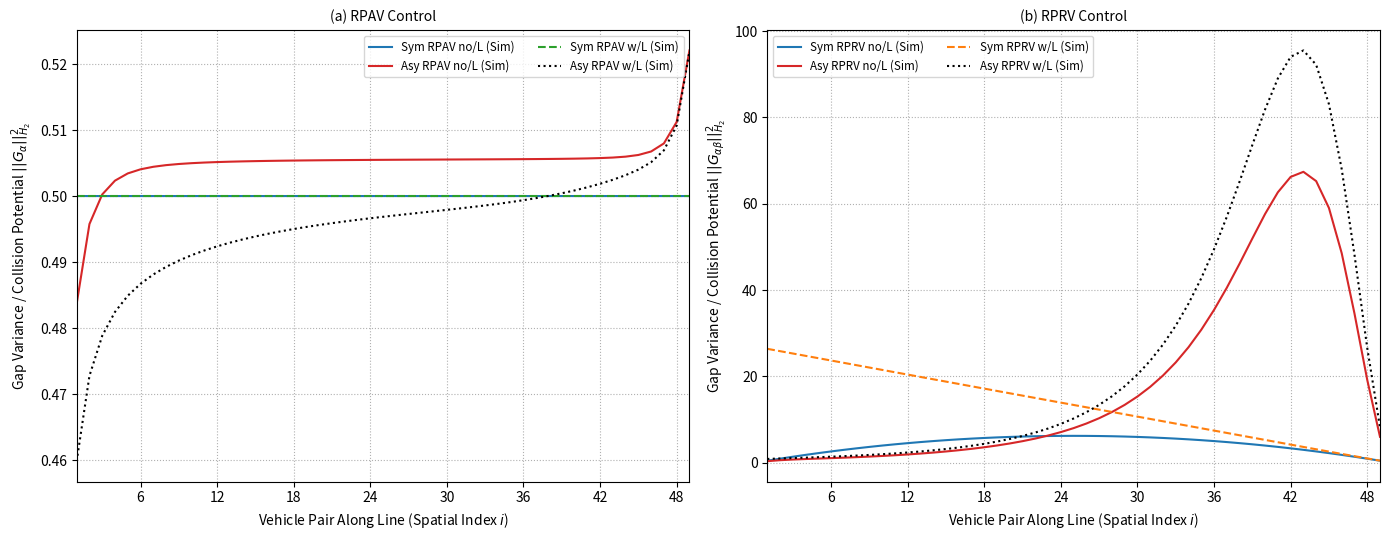

Python code for this plot:
import numpy as np
import scipy.linalg as la
import matplotlib.pyplot as plt
from matplotlib.ticker import MaxNLocator
from scipy.interpolate import interp1d

"""
FREE PARAMETERS SUMMARY TABLE
Parameter   | Type  | Description / Usage
-------------------------------------------------------------------------------
n / n_nodes | int   | Total number of vehicles (nodes) in the platoon (e.g., 50)
epsilon     | float | Directional bias/coupling offset for asymmetric flow (e.g., 0.02)
pinning     | float | Leader anchoring gain applied to the first vehicle (0.0 or 0.5)
dynamics    | str   | Control architecture: 'RPAV' or 'RPRV'
leader      | bool  | Flag indicating if a pinned leader exists (True/False)
-------------------------------------------------------------------------------
"""

# 1. GRAPH THEORETIC FOUNDATIONS
def create_platoon_laplacian(n: int, epsilon: float, pinning: float = 0.0) -> np.ndarray:
    L = np.zeros((n, n))
    for i in range(n):
        if i == 0:
            L[i, 0] = 1.0 - epsilon
            L[i, 1] = -1.0 + epsilon
        elif i == n - 1:
            L[i, n - 2] = -1.0 - epsilon
            L[i, n - 1] = 1.0 + epsilon
        else:
            L[i, i - 1] = -1.0 - epsilon
            L[i, i] = 2.0
            L[i, i + 1] = -1.0 + epsilon
    L[0, 0] += pinning
    return L

# 2. SYSTEM DYNAMICS & H2 NORM EVALUATION
def evaluate_h2_profile(n: int, epsilon: float, dynamics: str, leader: bool) -> np.ndarray:
    alpha_pin = 0.3174 if leader else 0.0
    beta_pin = 0.126 if leader else 0.0
    
    L_alpha = create_platoon_laplacian(n, epsilon, alpha_pin)
    if not leader:
        L_alpha += 1e-7 * np.eye(n) 
        
    if dynamics == 'RPAV':
        A = np.block([[np.zeros((n, n)), np.eye(n)], [-L_alpha, -np.eye(n)]])
    else: 
        L_beta = create_platoon_laplacian(n, epsilon, beta_pin)
        if not leader:
            L_beta += 1e-7 * np.eye(n)
        A = np.block([[np.zeros((n, n)), np.eye(n)], [-L_alpha, -L_beta]])
        
    B = np.block([[np.zeros((n, n))], [np.eye(n)]])
    
    W_c = la.solve_continuous_lyapunov(A, -B @ B.T)
    
    h2_data = np.zeros(n - 1)
    for i in range(n - 1):
        C = np.zeros((1, 2 * n))
        C[0, i] = 1.0
        C[0, i + 1] = -1.0
        h2_data[i] = (C @ W_c @ C.T)[0, 0]
        
    return h2_data

n_nodes = 50
bias = 0.07531
pairs_range = np.arange(1, n_nodes) 

rpav_sym_no = evaluate_h2_profile(n_nodes, 0.0, 'RPAV', False)
rpav_asy_no = evaluate_h2_profile(n_nodes, bias, 'RPAV', False)
rpav_sym_wL = evaluate_h2_profile(n_nodes, 0.0, 'RPAV', True)
rpav_asy_wL = evaluate_h2_profile(n_nodes, bias, 'RPAV', True)

rprv_sym_no = evaluate_h2_profile(n_nodes, 0.0, 'RPRV', False)
rprv_asy_no = evaluate_h2_profile(n_nodes, bias, 'RPRV', False)
rprv_sym_wL = evaluate_h2_profile(n_nodes, 0.0, 'RPRV', True)
rprv_asy_wL = evaluate_h2_profile(n_nodes, bias, 'RPRV', True)

# 4. PLOTTING
fig, (ax1, ax2) = plt.subplots(1, 2, figsize=(14, 5.5))

# --- (a) RPAV Control ---
ax1.plot(pairs_range, rpav_sym_no, '-', color='tab:blue', label='Sym RPAV no/L (Sim)')
ax1.plot(pairs_range, rpav_asy_no, '-', color='tab:red', label='Asy RPAV no/L (Sim)')
ax1.plot(pairs_range, rpav_sym_wL, '--', color='tab:green', label='Sym RPAV w/L (Sim)')
ax1.plot(pairs_range, rpav_asy_wL, ':', color='k', label='Asy RPAV w/L (Sim)')

ax1.set_xlabel('Vehicle Pair Along Line (Spatial Index $i$)')
ax1.set_ylabel(r'Gap Variance / Collision Potential $||G_\alpha||_{H_2}^2$')
ax1.set_title('(a) RPAV Control', fontsize=10)
ax1.xaxis.set_major_locator(MaxNLocator(integer=True, nbins=8))
ax1.margins(x=0)
ax1.legend(fontsize='small', ncol=2)
ax1.grid(True, linestyle=':')

# --- (b) RPRV Control ---
ax2.plot(pairs_range, rprv_sym_no, '-', color='tab:blue', label='Sym RPRV no/L (Sim)')
ax2.plot(pairs_range, rprv_asy_no, '-', color='tab:red', label='Asy RPRV no/L (Sim)')
ax2.plot(pairs_range, rprv_sym_wL, '--', color='tab:orange', label='Sym RPRV w/L (Sim)')
ax2.plot(pairs_range, rprv_asy_wL, ':', color='k', label='Asy RPRV w/L (Sim)')

ax2.set_xlabel('Vehicle Pair Along Line (Spatial Index $i$)')
ax2.set_ylabel(r'Gap Variance / Collision Potential $||G_{\alpha\beta}||_{H_2}^2$')
ax2.set_title('(b) RPRV Control', fontsize=10)
ax2.xaxis.set_major_locator(MaxNLocator(integer=True, nbins=8))
ax2.margins(x=0)
ax2.legend(fontsize='small', ncol=2)
ax2.grid(True, linestyle=':')

plt.tight_layout()
plt.show()
